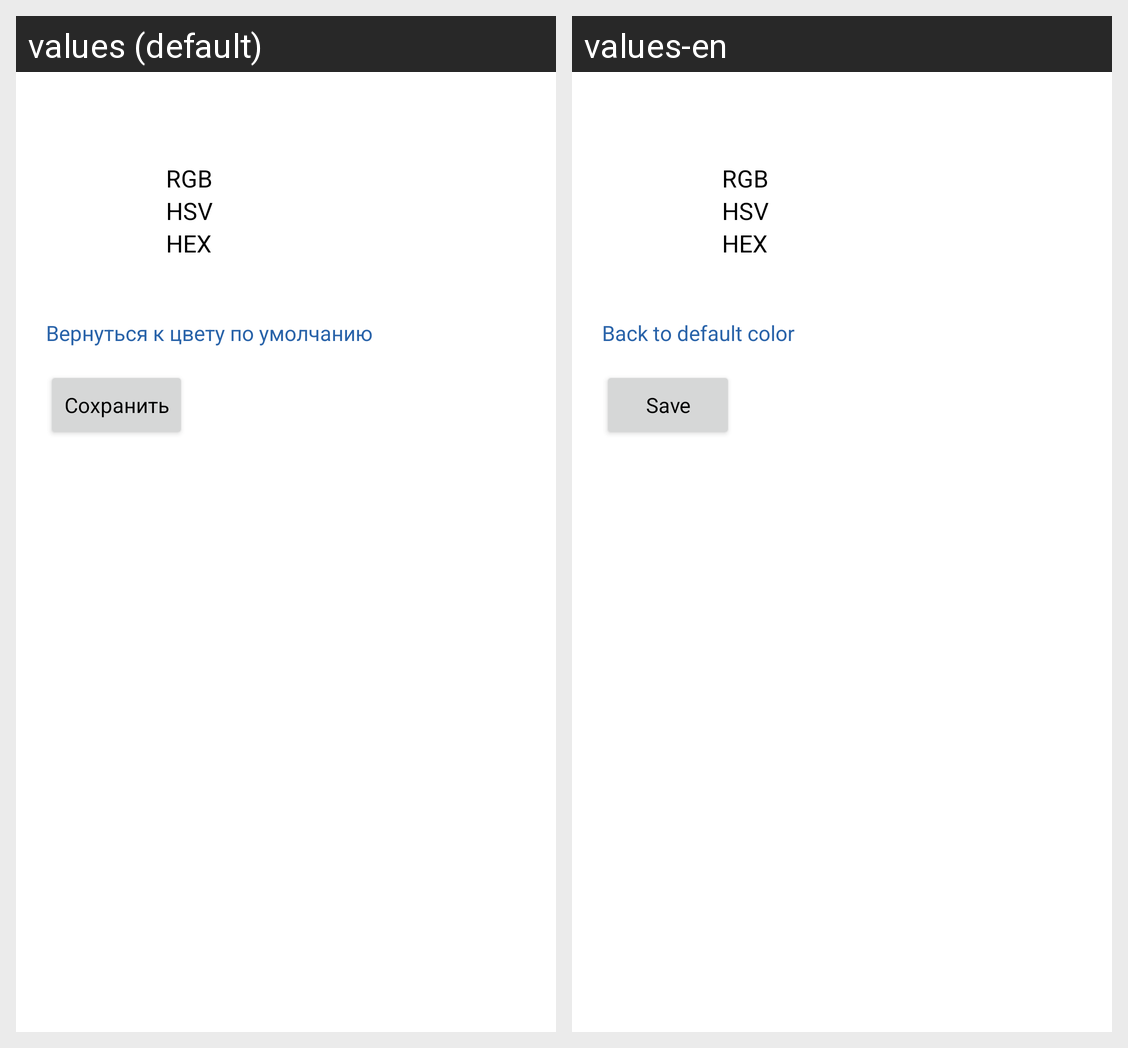

Here is an Android app screen in its default locale and in the app's own translations. Write out the translated-string differences for the strings that appear on this screen.
Android screen res/layout/color_picker.xml rendered under 2 locales, left to right: values (default), values-en. Device: Nexus 5 (rendered at 1080×1920; each locale shown at half size, 540×960, under a caption strip naming it); theme Theme.HabitTracker.
Strings drawn on this screen, with the default value and each locale's value (text and hints the layout hard-codes, and strings that could not be matched under every locale, appear in the picture but are not listed):

color_picker_rgb
  values: RGB
  values-en: RGB

color_picker_hsv
  values: HSV
  values-en: HSV

color_picker_hex
  values: HEX
  values-en: HEX

color_picker_default_color_button
  values: Вернуться к цвету по умолчанию
  values-en: Back to default color

color_picker_save_button
  values: Сохранить
  values-en: Save
